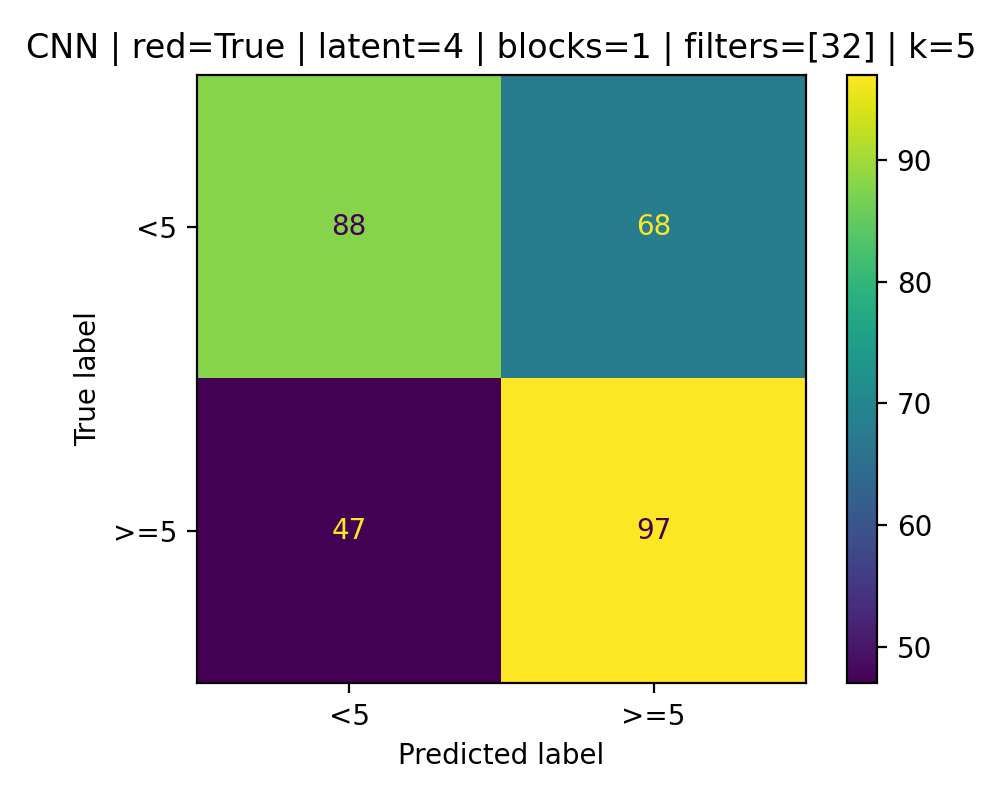

The table this chart was drawn from, first rows:
88, 68
47, 97
